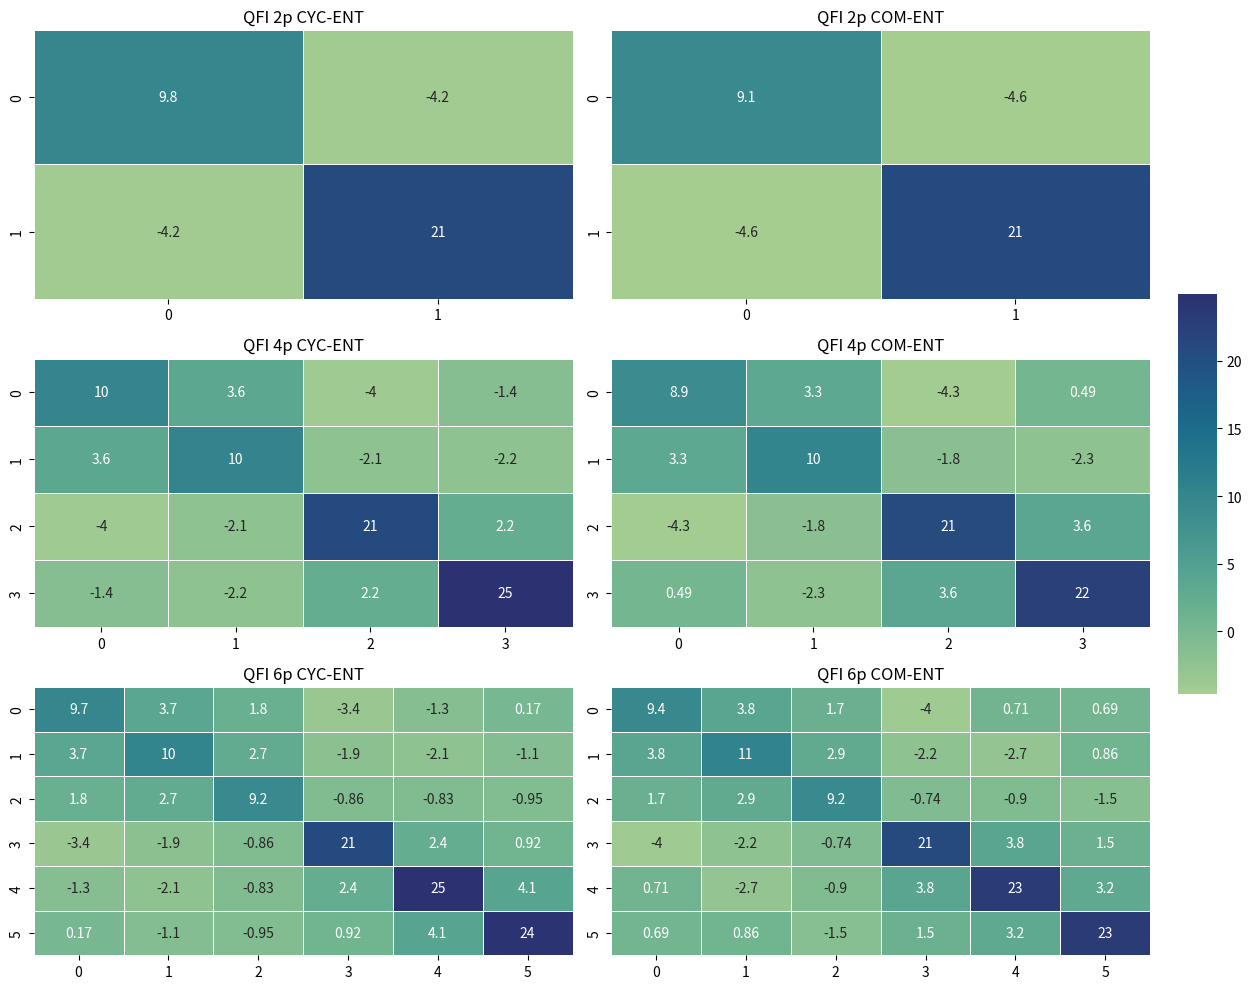

Write Python code to recreate this figure.
import numpy as np
import matplotlib.pyplot as plt
import seaborn as sns

qfi_7n_com_2p_CYC_ENT = np.array([[ 9.82390453, -4.17927437],
                                  [-4.17927437, 20.92394314]])

qfi_7n_com_2p_ent = np.array([[ 9.1401046,  -4.6185107 ],
                              [-4.6185107,  20.82459084]])

qfi_7n_com_4p_CYC_ENT = np.array([[10.10125286,  3.56584473, -3.95899761, -1.41238514],
                                  [ 3.56584473, 10.3628685,  -2.11390312, -2.20321114],
                                  [-3.95899761, -2.11390312, 20.80796093,  2.20366745],
                                  [-1.41238514, -2.20321114,  2.20366745, 24.93624821]])

qfi_7n_com_4p_ent = np.array([[ 8.85119884,  3.32657112, -4.2918885,   0.49245636],
                              [ 3.32657112, 10.27173443, -1.75486687, -2.26674755],
                              [-4.2918885,  -1.75486687, 20.72673428,  3.61842182],
                              [ 0.49245636, -2.26674755,  3.61842182, 22.44842175]])

qfi_7n_com_6p_CYC_ENT = np.array([[ 9.70586052,  3.70919731,  1.80605698, -3.44668365, -1.27165825, 0.17116482],
                                  [ 3.70919731, 10.38989265,  2.66184227, -1.88667355, -2.08819698, -1.0669643 ],
                                  [ 1.80605698,  2.66184227,  9.23348072, -0.86101788, -0.82938072, -0.94918324],
                                  [-3.44668365, -1.88667355, -0.86101788, 20.89206165,  2.39165543, 0.92069668],
                                  [-1.27165825, -2.08819698, -0.82938072,  2.39165543, 24.83804523, 4.10059536],
                                  [ 0.17116482, -1.0669643,  -0.94918324,  0.92069668,  4.10059536, 24.48951363]])

qfi_7n_com_6p_ent = np.array([[ 9.42905373,  3.83360325,  1.68538971, -3.96868122,  0.70774448, 0.69032074],
                              [ 3.83360325, 10.61471214,  2.8587627,  -2.16253597, -2.65613155, 0.86404675],
                              [ 1.68538971,  2.8587627,   9.19088017, -0.74257271, -0.89784435, -1.52905956],
                              [-3.96868122, -2.16253597, -0.74257271, 21.03408764,  3.84862259, 1.515835],
                              [ 0.70774448, -2.65613155, -0.89784435,  3.84862259, 23.36684536, 3.2248798],
                              [ 0.69032074,  0.86404675, -1.52905956,  1.515835,    3.2248798, 23.22327835]])


# Create a list of matrices and their titles
qfi_matrices = [qfi_7n_com_2p_CYC_ENT, qfi_7n_com_2p_ent, qfi_7n_com_4p_CYC_ENT, qfi_7n_com_4p_ent, qfi_7n_com_6p_CYC_ENT, qfi_7n_com_6p_ent]
titles = ['QFI 2p CYC-ENT', 'QFI 2p COM-ENT', 'QFI 4p CYC-ENT', 'QFI 4p COM-ENT', 'QFI 6p CYC-ENT', 'QFI 6p COM-ENT']

# Set up the figure and axes
fig, axes = plt.subplots(3, 2, figsize=(13, 10))

# Use a single color bar for all subplots
vmin = min([matrix.min() for matrix in qfi_matrices])
vmax = max([matrix.max() for matrix in qfi_matrices])

# Plot each matrix as a heatmap
for i, ax in enumerate(axes.flat):
    sns.heatmap(qfi_matrices[i], ax=ax, annot=True, cmap='crest', linewidth=0.5, vmin=vmin, vmax=vmax, cbar=i == 0,
                cbar_ax=None if i else fig.add_axes([.91, .3, .03, .4]))
    ax.set_title(titles[i])

# Adjust layout
plt.tight_layout(rect=[0, 0, .9, 1])
plt.show()

##plt.imshow(qfi_4n_cyc_6p_ent)
##data = np.array(qfi_4n_cyc_6p_ent, dtype='float16')
##for i in range(len(qfi_4n_cyc_6p_ent)):
##  for j in range(len(qfi_4n_cyc_6p_ent)):
##      plt.annotate(str(data[i][j]), xy=(j, i), ha='center', va='center', color='white')
##plt.colorbar()

#plt.show()
